Run: headless pygame with SDL's dummy video driver; simulated clock (each Clock.tick advances the game by its frame time, no real sleeping); random seed 0; keys injected as events and as key.get_pressed() state; no mouse input.
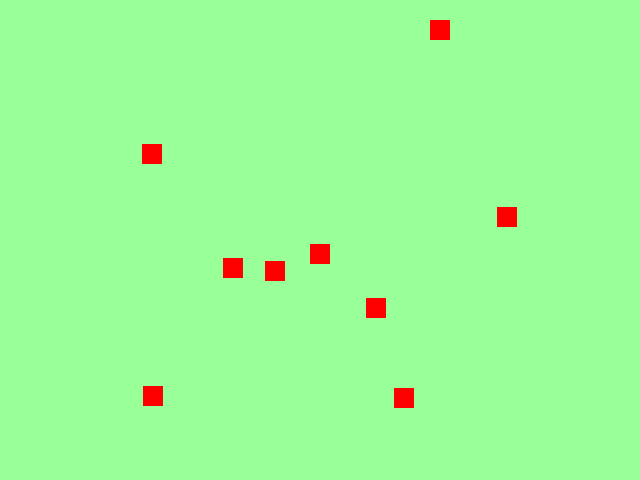
Frame 1 of 4 · flips 1–60 · no input
Frame 2 of 4 · flips 61–180 · tapped SPACE, RETURN · held RIGHT (→), D · screen unchanged from frame 1, image omitted
Frame 3 of 4 · flips 181–300 · held DOWN (↓), S · screen unchanged from frame 2, image omitted
Frame 4 of 4 · flips 301–420 · held LEFT (←), A, UP (↑), W · screen unchanged from frame 3, image omitted

The pygame program that drew these frames:

import pygame
import random 
pygame.init()

#värvid
red = [255, 0, 0]
lGreen = [153, 255, 153]

#ekraani seaded
screen=pygame.display.set_mode([640,480])
pygame.display.set_caption("Harjutamine")
screen.fill(lGreen)

for i in range (1,10):
    x = random.randint(0, 620)
    y = random.randint(0, 460) 
    pygame.draw.rect(screen, red, [x, y, 20, 20])

running = True
while running:
    for event in pygame.event.get():
        if event.type == pygame.QUIT:
            running = False

    pygame.display.flip()

pygame.quit()
